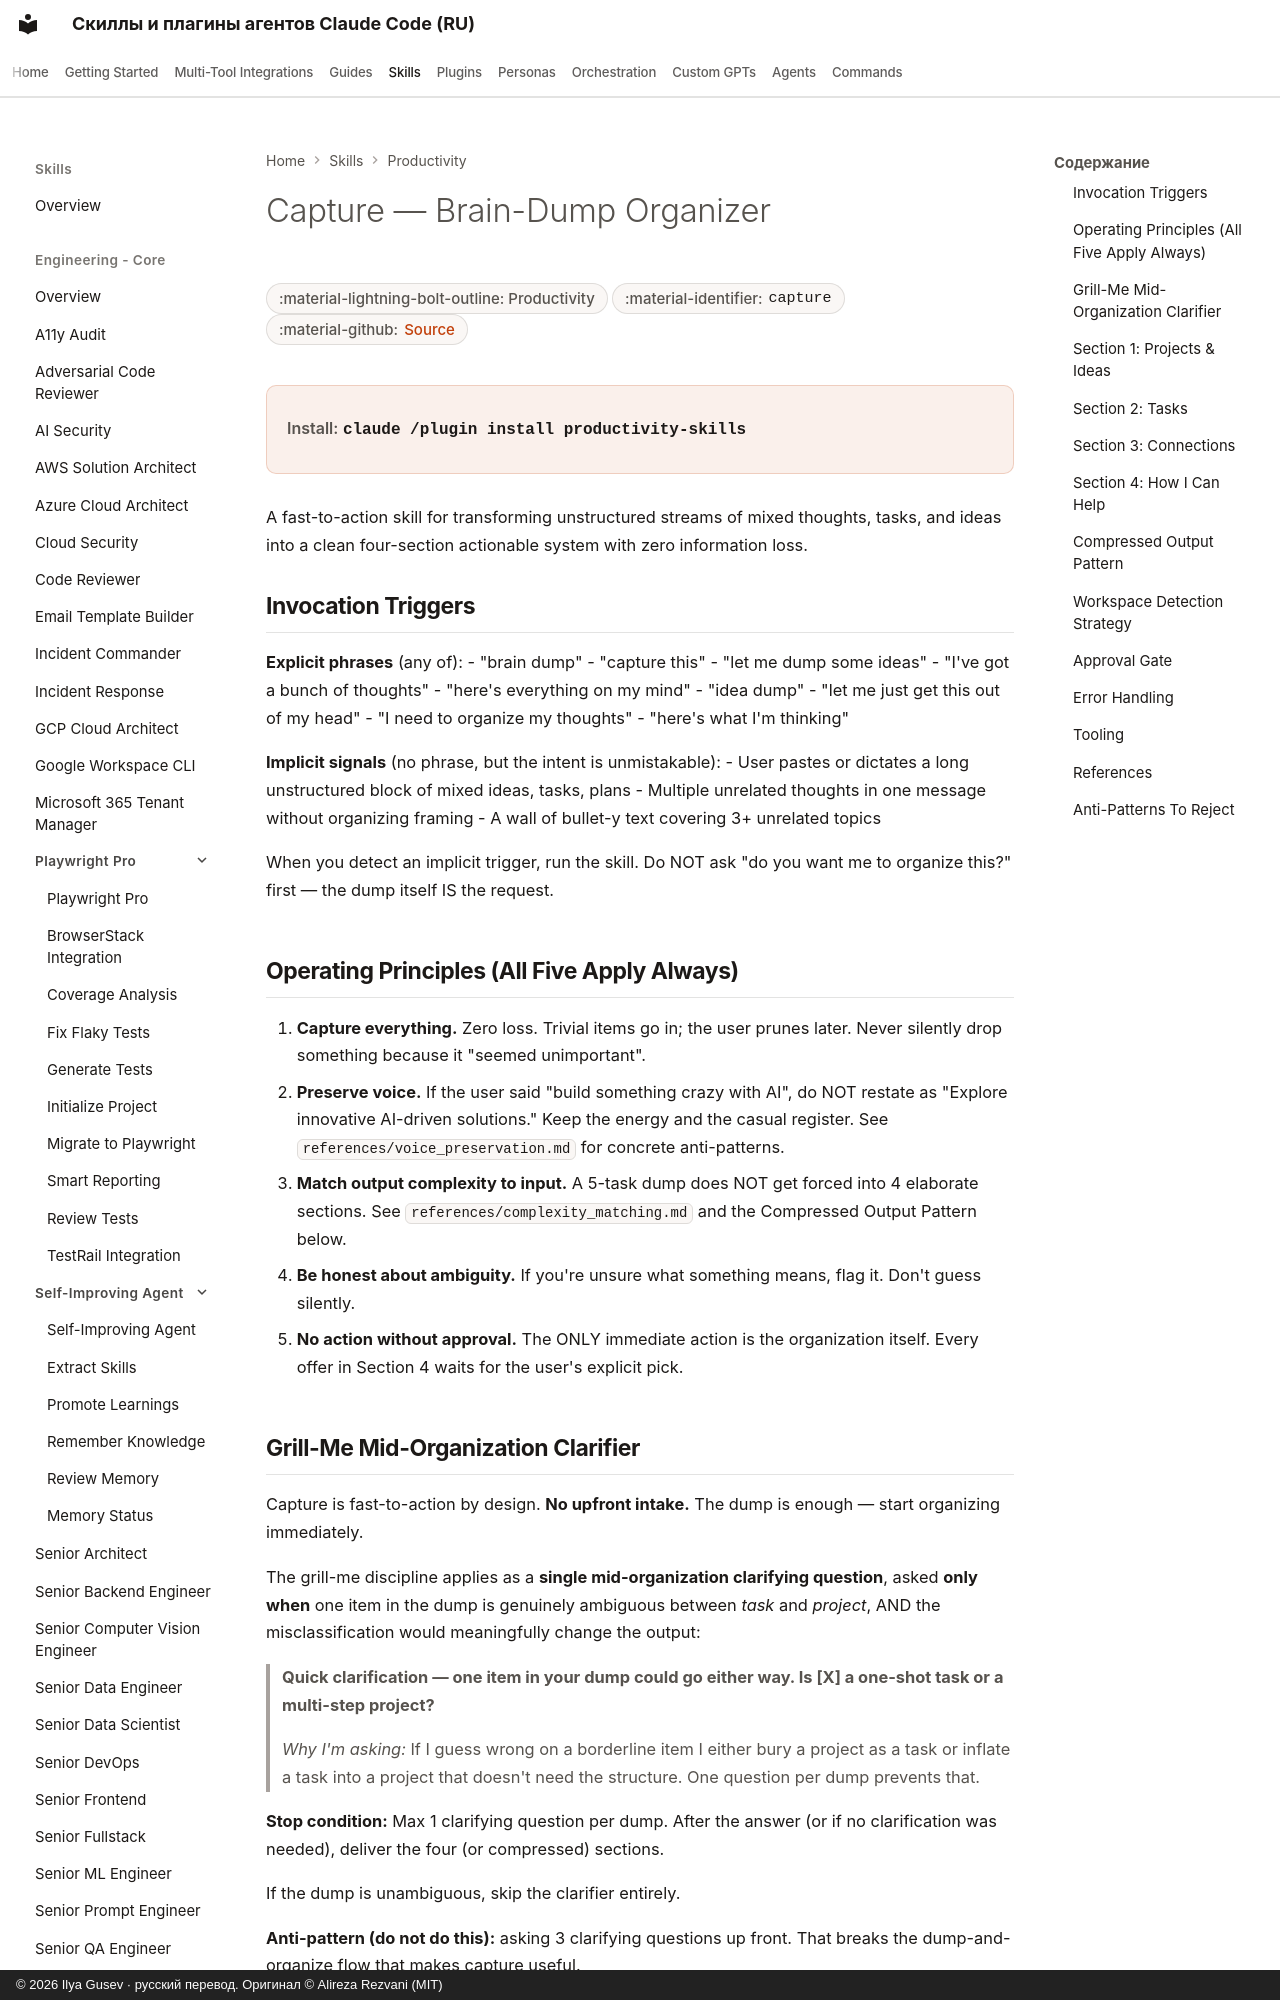

repository: imgusev/claude-skills-ru · page: skills/productivity/capture/index.html · generator: mkdocs · copyright: © 2026 Ilya Gusev · русский перевод. Оригинал © Alireza Rezvani (MIT)

---
title: "Capture — Brain-Dump Organizer — Agent Skill for Personal Productivity"
description: "Captures and organizes chaotic brain dumps into a structured, actionable system with zero information loss. Use this skill whenever the user says. Agent skill for Claude Code, Codex CLI, Gemini CLI, OpenClaw."
---

# Capture — Brain-Dump Organizer

<div class="page-meta" markdown>
<span class="meta-badge">:material-lightning-bolt-outline: Productivity</span>
<span class="meta-badge">:material-identifier: `capture`</span>
<span class="meta-badge">:material-github: <a href="https://github.com/imgusev/claude-skills-ru/tree/main/productivity/capture/skills/capture/SKILL.md">Source</a></span>
</div>

<div class="install-banner" markdown>
<span class="install-label">Install:</span> <code>claude /plugin install productivity-skills</code>
</div>


A fast-to-action skill for transforming unstructured streams of mixed thoughts, tasks, and ideas into a clean four-section actionable system with zero information loss.
